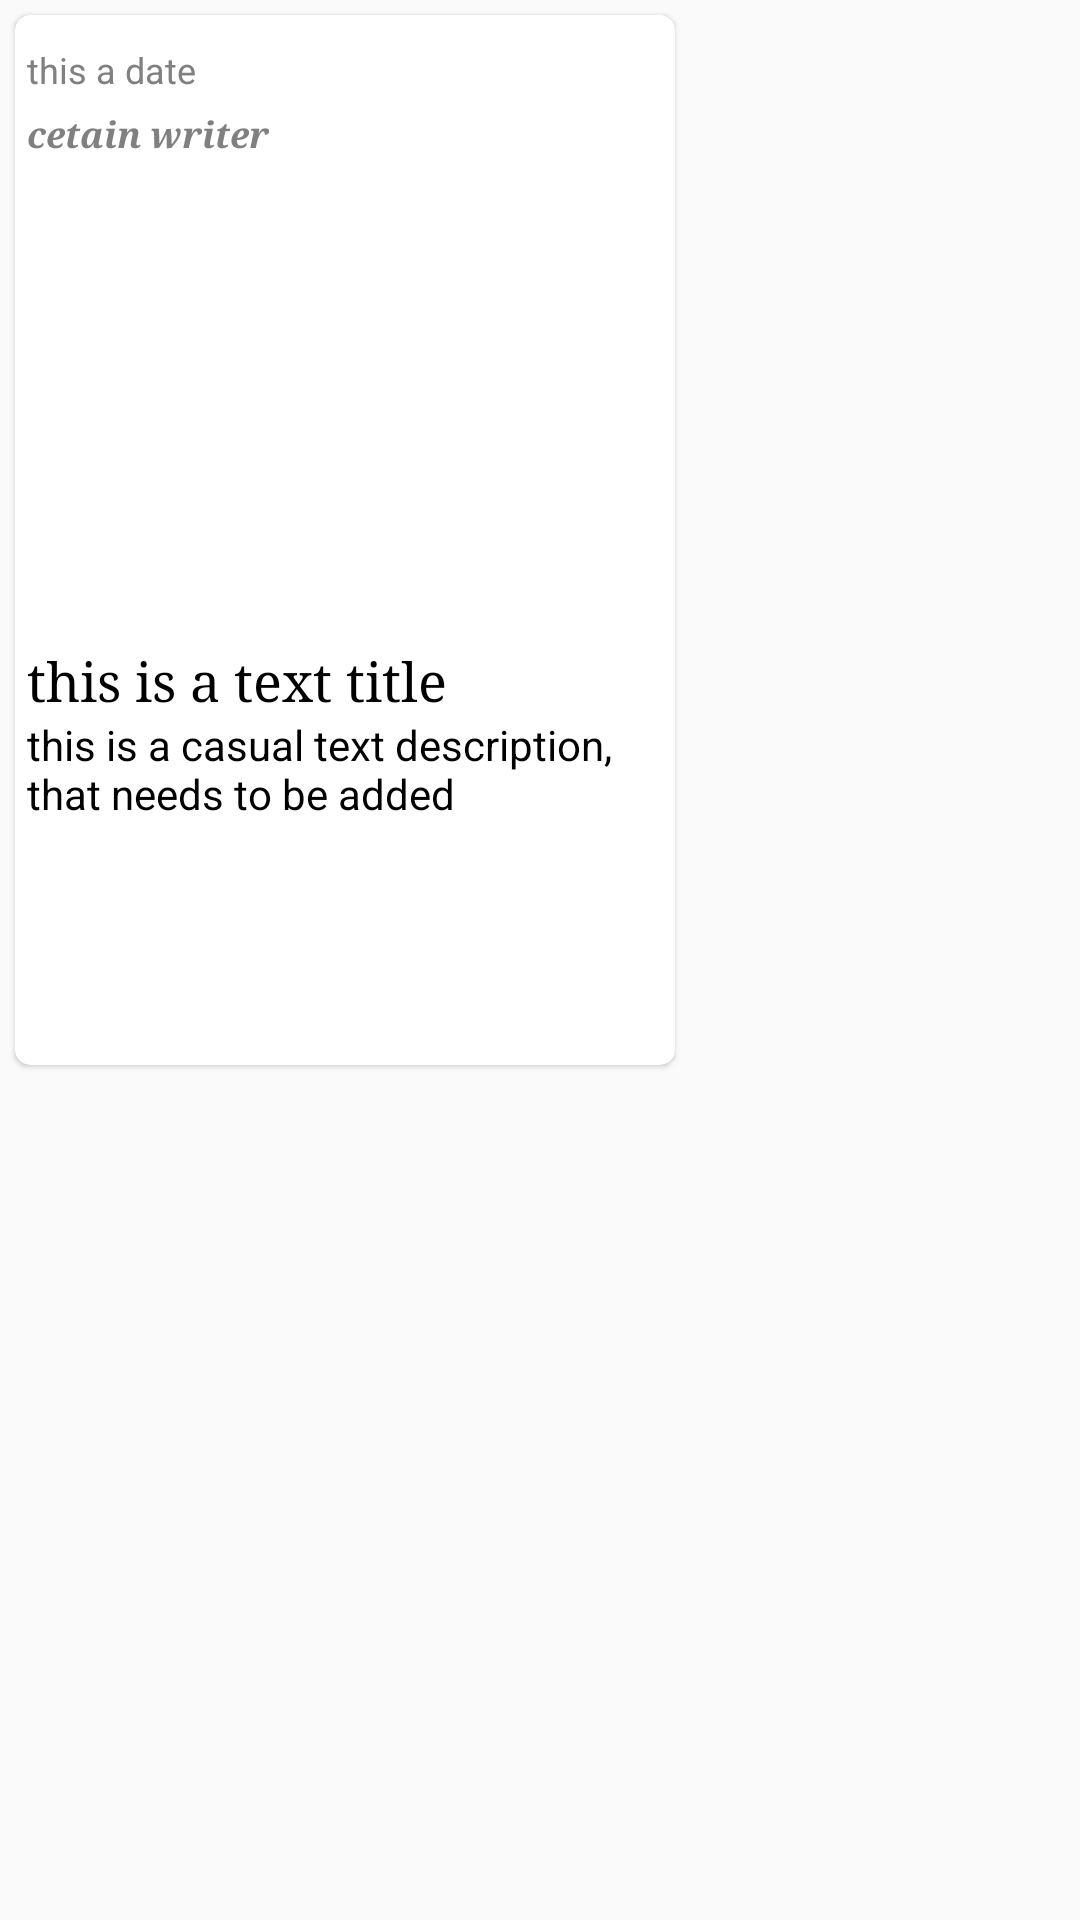

Reconstruct the res/layout file that produces this screen, plus the resources it refers to.
<!-- AndroidManifest.xml: application theme AppTheme -->
<!-- res/layout/horiz_news_view.xml -->
<?xml version="1.0" encoding="utf-8"?>
<RelativeLayout android:layout_height="wrap_content"
                android:layout_width="220dp"
                xmlns:android="http://schemas.android.com/apk/res/android"
                xmlns:app="http://schemas.android.com/apk/res-auto">
<android.support.v7.widget.CardView
        android:layout_width="220dp"
        android:layout_height="350dp"
        android:layout_margin="5dp"
        android:padding="5dp"
        app:contentPaddingLeft="4dp"
        app:cardElevation="1dp"
        android:requiresFadingEdge="horizontal"
        app:cardCornerRadius="5dp"
        android:id="@+id/card_holder_horizontal"
        app:cardBackgroundColor="?attr/card_background"
>
<RelativeLayout android:layout_width="match_parent"
               android:layout_height="match_parent"
 >

    <ImageView
            android:layout_width="200dp"
            android:layout_height="150dp"
            android:scaleType="fitXY"
            android:layout_below="@id/news_writer"
            android:adjustViewBounds="true"
            android:id="@+id/news_image"
            android:elevation="@dimen/cardview_default_elevation"
    />
   <android.support.v7.widget.AppCompatImageButton
                android:layout_width="wrap_content"
                android:src="@drawable/ic_more_vert_black_24dp"
                android:id="@+id/menu_button"
                android:backgroundTint="@android:color/transparent"
                android:layout_alignParentEnd="true"
                android:padding="10dp"
                android:layout_height="wrap_content"/>

     <TextView
             android:layout_width="match_parent"
             android:layout_height="wrap_content"
             android:id="@+id/news_title"
             android:layout_below="@id/news_image"
             android:textColor="?attr/primary_text_color"
             android:textSize="18sp"
             app:fontFamily="serif"
             android:text="this is a text title"
     />

    <TextView
            android:layout_width="wrap_content"
            android:layout_height="wrap_content"
            android:id="@+id/news_descrp"
            android:layout_below="@id/news_title"
            android:textColor="?attr/primary_text_color"
            android:textSize="14sp"
            android:text="this is a casual text description, that needs to be added "
    />
    <TextView
            android:layout_width="wrap_content"
            android:layout_height="wrap_content"
            android:layout_marginTop="10dp"
            android:layout_marginBottom="5dp"
            android:id="@+id/news_date"
            android:textColor="?attr/secondary_text_color"
            android:textSize="12sp"
            android:text="this a date"
    />
    <TextView
            android:layout_width="wrap_content"
            android:layout_height="wrap_content"
            android:id="@+id/news_writer"
            android:layout_below="@+id/news_date"
            android:text="cetain writer"
            android:layout_marginBottom="12dp"
            android:textSize="12sp"
            app:fontFamily="serif"
            android:textColor="?attr/secondary_text_color"
            android:textStyle="italic|bold"
    />


</RelativeLayout>
</android.support.v7.widget.CardView>

</RelativeLayout>
<!-- resources referenced by this layout -->
<resources>
  <style name="AppTheme" parent="Theme.AppCompat.Light.DarkActionBar">
          <item name="windowActionBar">false</item>
          <item name="windowNoTitle">true</item>
          <item name="colorPrimary">#0F0F11</item>
          <item name="colorPrimaryDark">#000000</item>
          <item name="colorAccent">#303F9F</item>
          <item name="background_color">#fcfcfc</item>
          <item name="card_background">#fff</item>
          <item name="primary_text_color">#000</item>
          <item name="secondary_text_color">#808080</item>
          <item name="tint_color">#424547</item>
          <item name="icon_color">#000</item>
      </style>
</resources>
